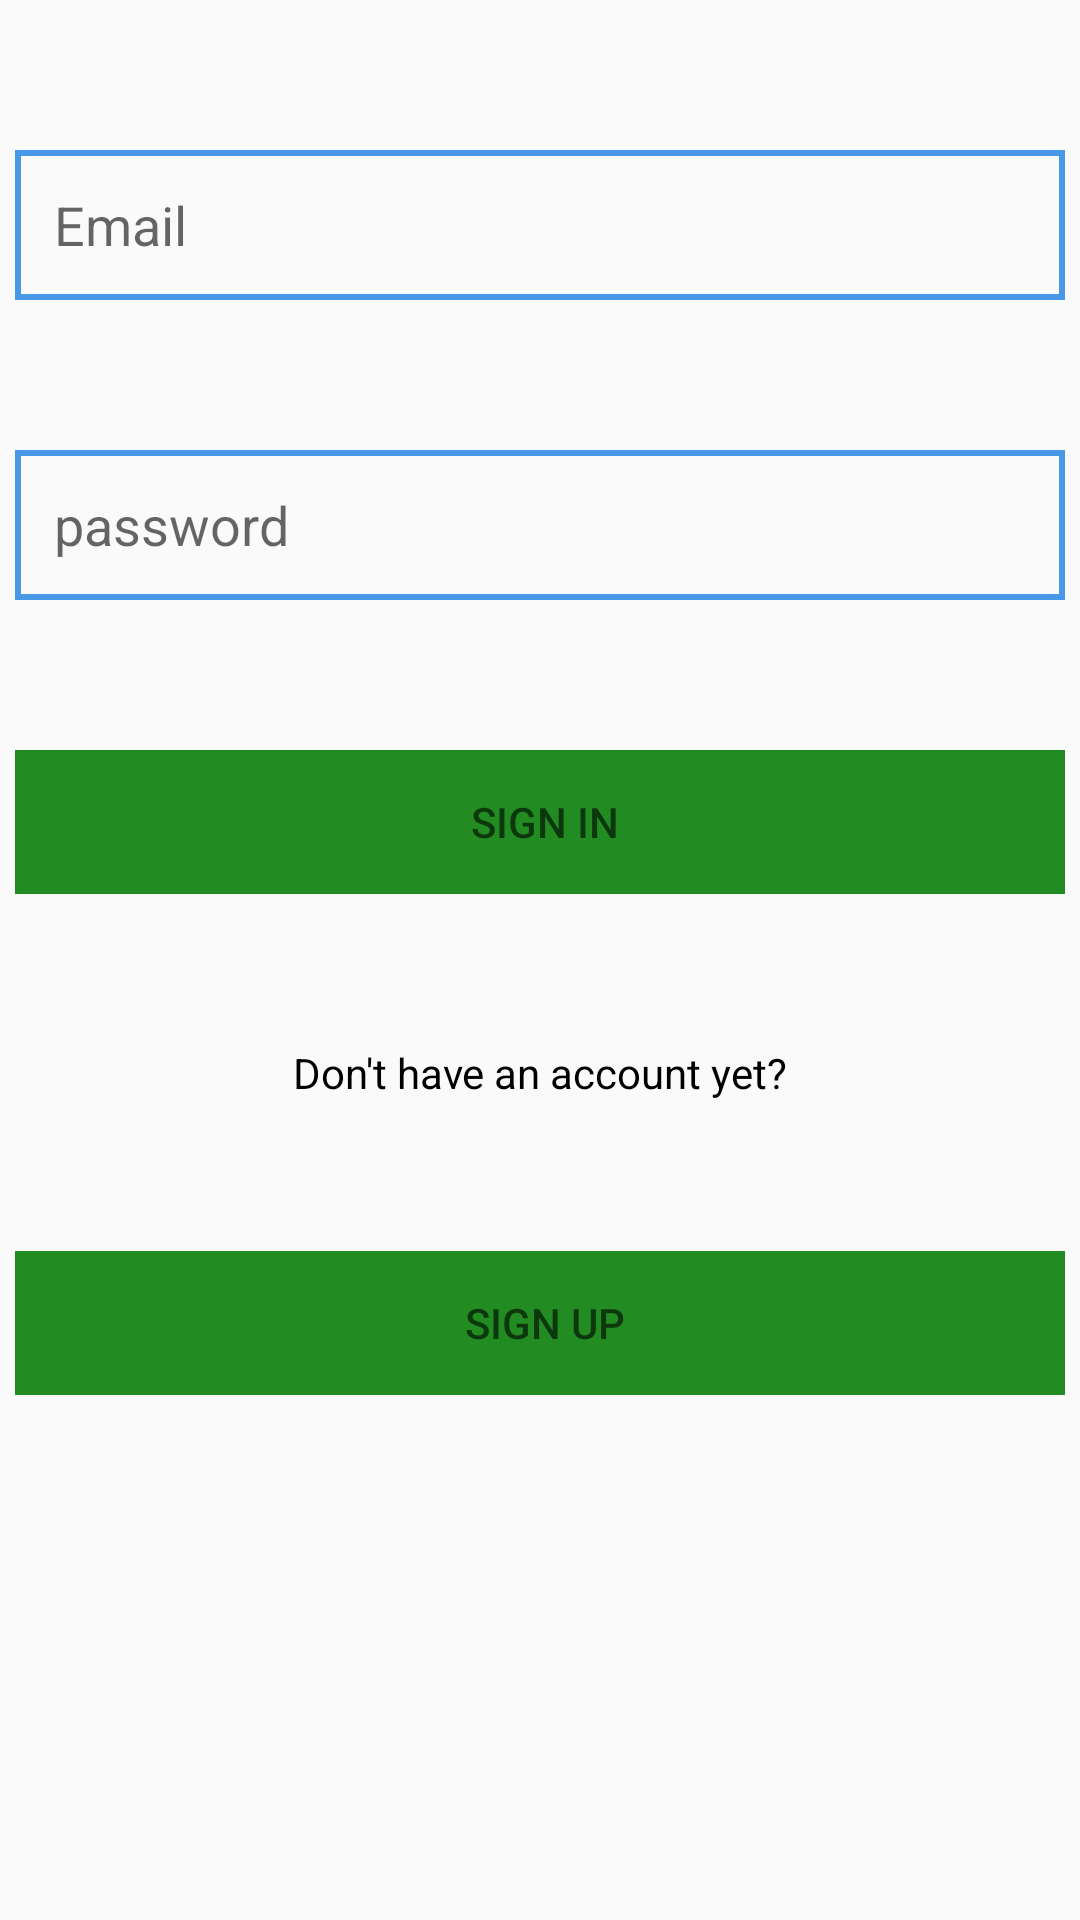

This screen was rendered from an Android layout file. Write that file and the resources it references.
<!-- AndroidManifest.xml: application theme AppTheme -->
<!-- res/layout/login_page.xml -->
<?xml version="1.0" encoding="utf-8"?>
<LinearLayout
    xmlns:android="http://schemas.android.com/apk/res/android" android:layout_width="match_parent"
    android:layout_height="match_parent"
    android:orientation="vertical"

    >
    <EditText
        android:layout_width="match_parent"
        android:layout_height="50dp"
        android:layout_marginTop="50dp"
        android:layout_marginRight="5dp"
        android:layout_marginLeft="5dp"
        android:hint="   Email"
        android:background="@drawable/edittextstyle"

        />
    <EditText
        android:layout_width="match_parent"
        android:layout_height="50dp"
        android:layout_marginTop="50dp"
        android:layout_marginRight="5dp"
        android:layout_marginLeft="5dp"
        android:hint="   password"
        android:background="@drawable/edittextstyle"

        />

    <Button
        android:layout_width="match_parent"
        android:layout_height="wrap_content"
        android:layout_marginLeft="5dp"
        android:layout_marginRight="5dp"
        android:layout_marginTop="50dp"
        android:background="@drawable/edittextstyle"
        android:backgroundTint="#228B22"
        android:hint=" SIGN IN"
        android:textColor="#FFF0F5"

        />

    <TextView
        android:layout_width="match_parent"
        android:layout_height="wrap_content"
        android:layout_marginLeft="5dp"
        android:layout_marginRight="5dp"
        android:layout_marginTop="50dp"

        android:gravity="center"
        android:text="Don't have an account yet?"
        android:textColor="#000000" />

    <Button
        android:layout_width="match_parent"
        android:layout_height="wrap_content"
        android:layout_marginLeft="5dp"
        android:layout_marginRight="5dp"
        android:layout_marginTop="50dp"
        android:background="@drawable/edittextstyle"
        android:backgroundTint="#228B22"
        android:hint=" SIGN UP"

        />







</LinearLayout>
<!-- resources referenced by this layout -->
<resources>
  <!-- drawable edittextstyle (drawable) -->
  <?xml version="1.0" encoding="utf-8"?>
  <shape xmlns:android="http://schemas.android.com/apk/res/android"
  
      android:thickness="0dp"
  
      android:shape="rectangle">
      <stroke android:width="2dp"
  
          android:color="#4799E8"/>
  </shape>
  <style name="AppTheme" parent="Theme.AppCompat.Light.DarkActionBar">
          
          <item name="colorPrimary">@color/colorPrimary</item>
          <item name="colorPrimaryDark">@color/colorPrimaryDark</item>
          <item name="colorAccent">@color/colorAccent</item>
      </style>
  <color name="colorPrimary">#212121</color>
  <color name="colorPrimaryDark">#101010</color>
  <color name="colorAccent">#FF4081</color>
</resources>
